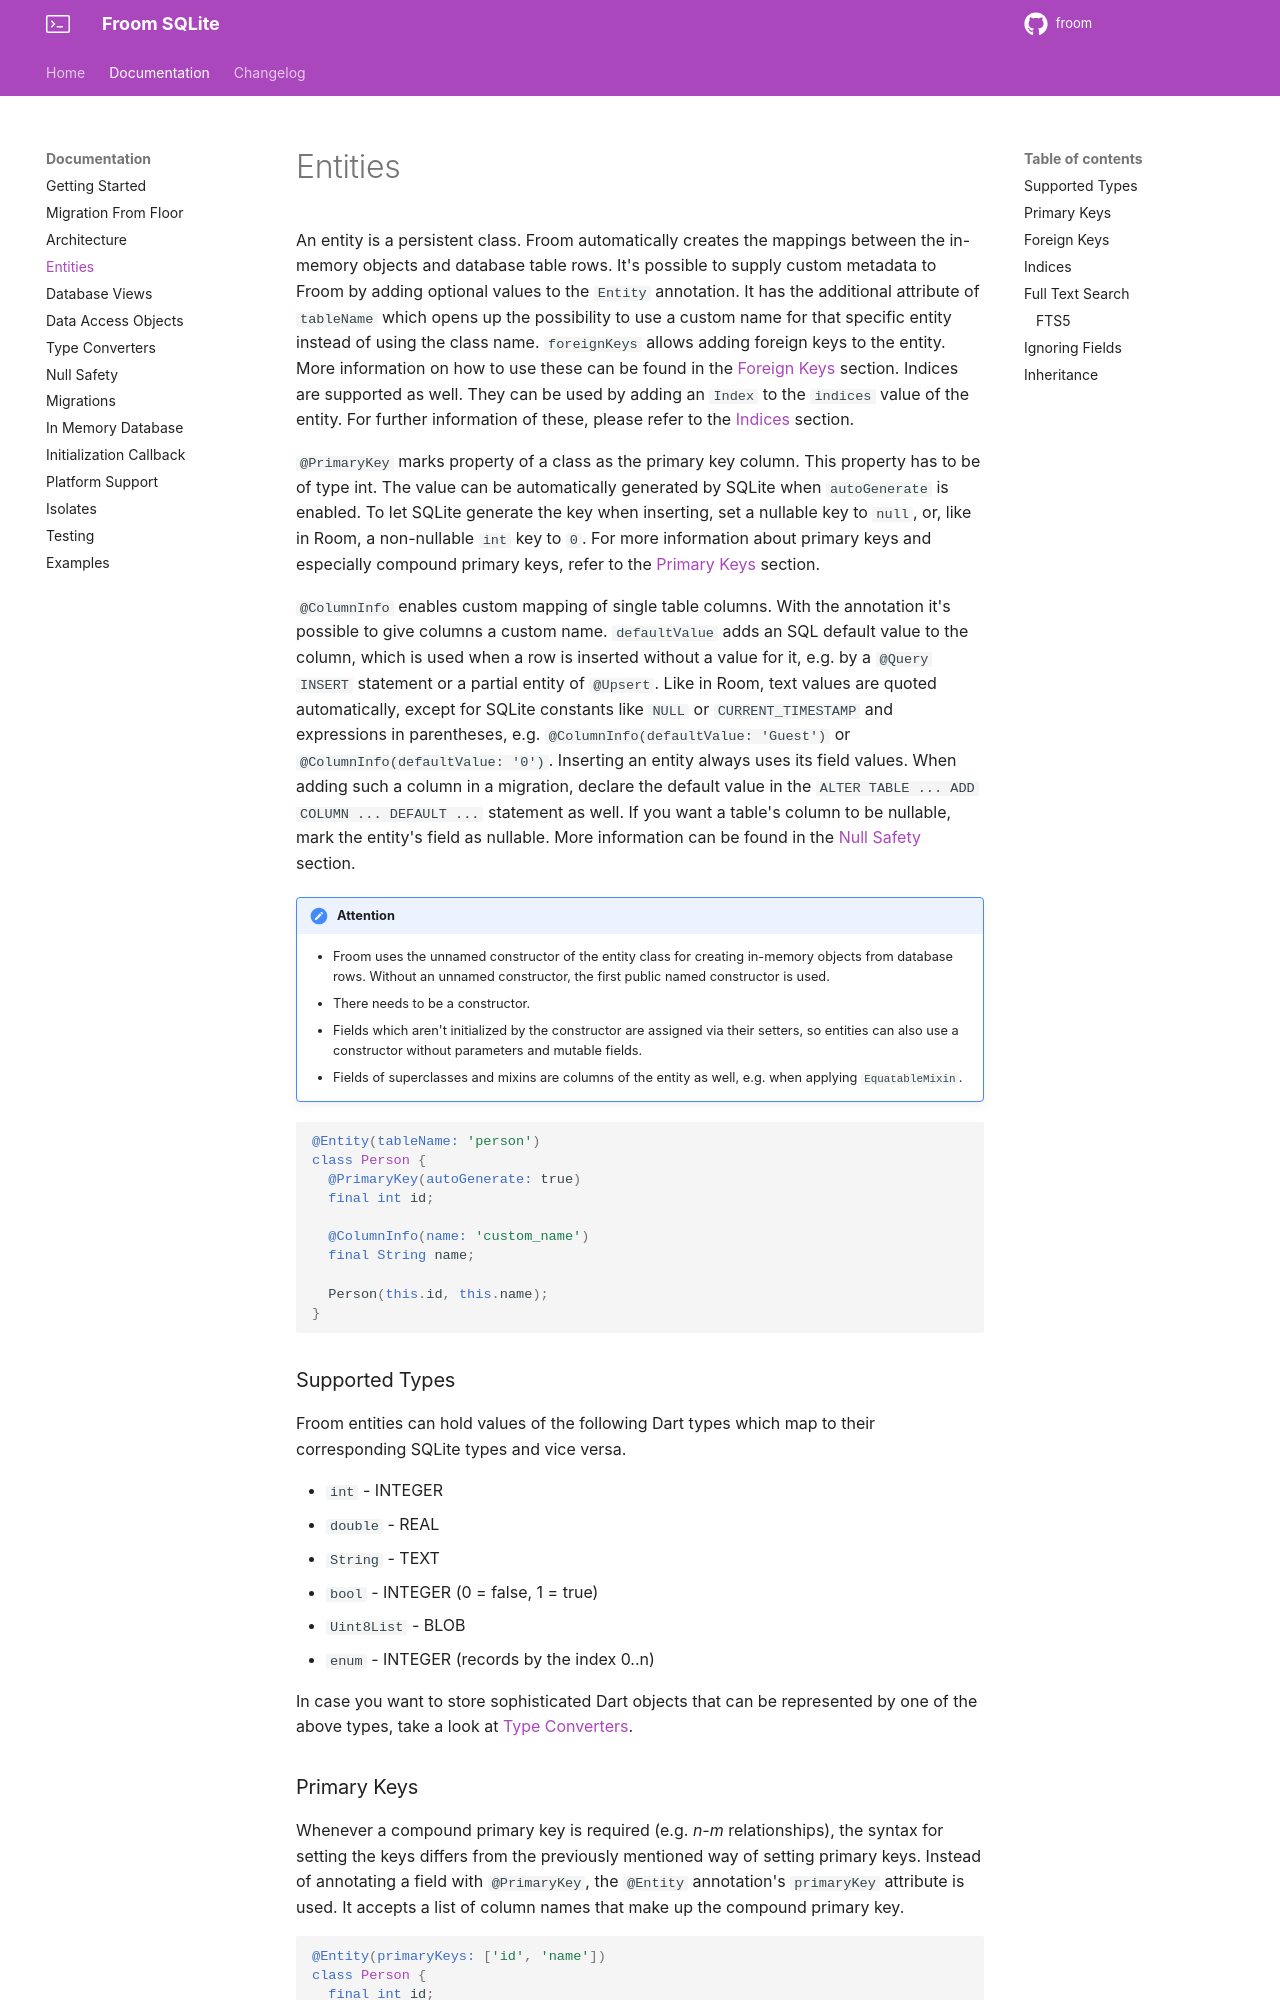

repository: wilinz/froom · page: entities/index.html · generator: mkdocs

# Entities

An entity is a persistent class.
Froom automatically creates the mappings between the in-memory objects and database table rows.
It's possible to supply custom metadata to Froom by adding optional values to the `Entity` annotation.
It has the additional attribute of `tableName` which opens up the possibility to use a custom name for that specific entity instead of using the class name.
`foreignKeys` allows adding foreign keys to the entity.
More information on how to use these can be found in the [Foreign Keys](#foreign-keys) section.
Indices are supported as well.
They can be used by adding an `Index` to the `indices` value of the entity.
For further information of these, please refer to the [Indices](#indices) section.

`@PrimaryKey` marks property of a class as the primary key column.
This property has to be of type int.
The value can be automatically generated by SQLite when `autoGenerate` is enabled.
To let SQLite generate the key when inserting, set a nullable key to `null`, or, like in Room, a non-nullable `int` key to `0`.
For more information about primary keys and especially compound primary keys, refer to the [Primary Keys](#primary-keys) section.

`@ColumnInfo` enables custom mapping of single table columns.
With the annotation it's possible to give columns a custom name.
`defaultValue` adds an SQL default value to the column, which is used when a row is inserted without a value for it, e.g. by a `@Query` `INSERT` statement or a partial entity of `@Upsert`.
Like in Room, text values are quoted automatically, except for SQLite constants like `NULL` or `CURRENT_TIMESTAMP` and expressions in parentheses, e.g. `@ColumnInfo(defaultValue: 'Guest')` or `@ColumnInfo(defaultValue: '0')`.
Inserting an entity always uses its field values.
When adding such a column in a migration, declare the default value in the `ALTER TABLE ... ADD COLUMN ... DEFAULT ...` statement as well.
If you want a table's column to be nullable, mark the entity's field as nullable.
More information can be found in the [Null Safety](null-safety.md) section.

!!! attention
    - Froom uses the unnamed constructor of the entity class for creating in-memory objects from database rows. Without an unnamed constructor, the first public named constructor is used.
    - There needs to be a constructor.
    - Fields which aren't initialized by the constructor are assigned via their setters, so entities can also use a constructor without parameters and mutable fields.
    - Fields of superclasses and mixins are columns of the entity as well, e.g. when applying `EquatableMixin`.

```dart
@Entity(tableName: 'person')
class Person {
  @PrimaryKey(autoGenerate: true)
  final int id;

  @ColumnInfo(name: 'custom_name')
  final String name;

  Person(this.id, this.name);
}
```
